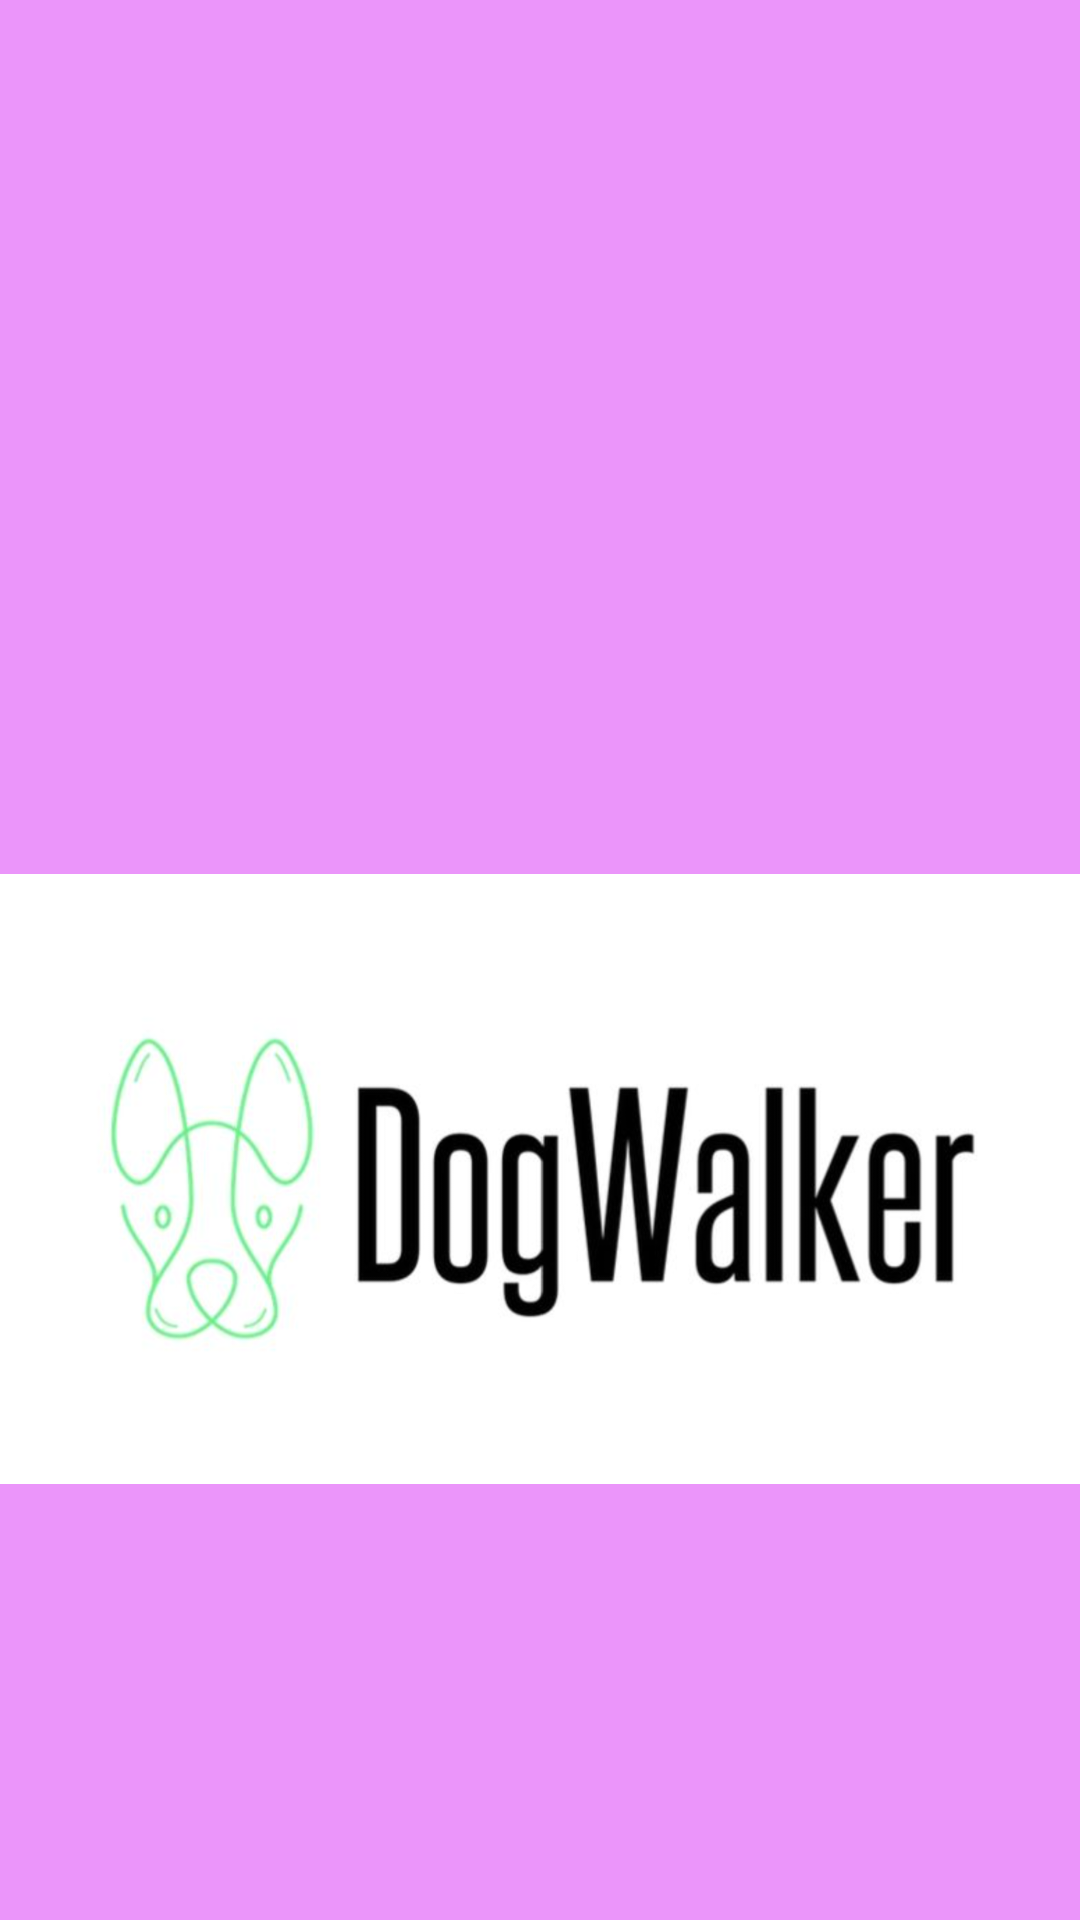

Android layout source for this screen:
<!-- AndroidManifest.xml: application theme Theme.AppCompat.Light -->
<!-- res/layout/dog_details.xml -->
<?xml version="1.0" encoding="utf-8"?>
<androidx.constraintlayout.widget.ConstraintLayout xmlns:android="http://schemas.android.com/apk/res/android"
    xmlns:app="http://schemas.android.com/apk/res-auto"
    xmlns:tools="http://schemas.android.com/tools"
    android:layout_width="match_parent"
    android:layout_height="match_parent"
    android:background="#EB95FA">

    <TextView
        android:id="@+id/tvDetails"
        android:layout_width="380dp"
        android:layout_height="392dp"

        app:layout_constraintBottom_toBottomOf="parent"
        app:layout_constraintEnd_toEndOf="parent"
        app:layout_constraintHorizontal_bias="0.516"
        app:layout_constraintStart_toStartOf="parent"
        app:layout_constraintTop_toTopOf="parent"
        app:layout_constraintVertical_bias="0.047" />

    <ImageView
        android:id="@+id/imageView2"
        android:layout_width="match_parent"
        android:layout_height="match_parent"
        android:layout_marginBottom="4dp"
        android:cropToPadding="true"
        android:paddingTop="150dp"
        android:requiresFadingEdge="horizontal|vertical"
        app:layout_constraintBottom_toBottomOf="parent"
        app:srcCompat="@drawable/logo4"
        tools:layout_editor_absoluteX="-3dp" />

</androidx.constraintlayout.widget.ConstraintLayout>
<!-- resources referenced by this layout -->
<resources>
  <!-- drawable logo4: png bitmap (drawable-hdpi, 341304 bytes) -->
</resources>
